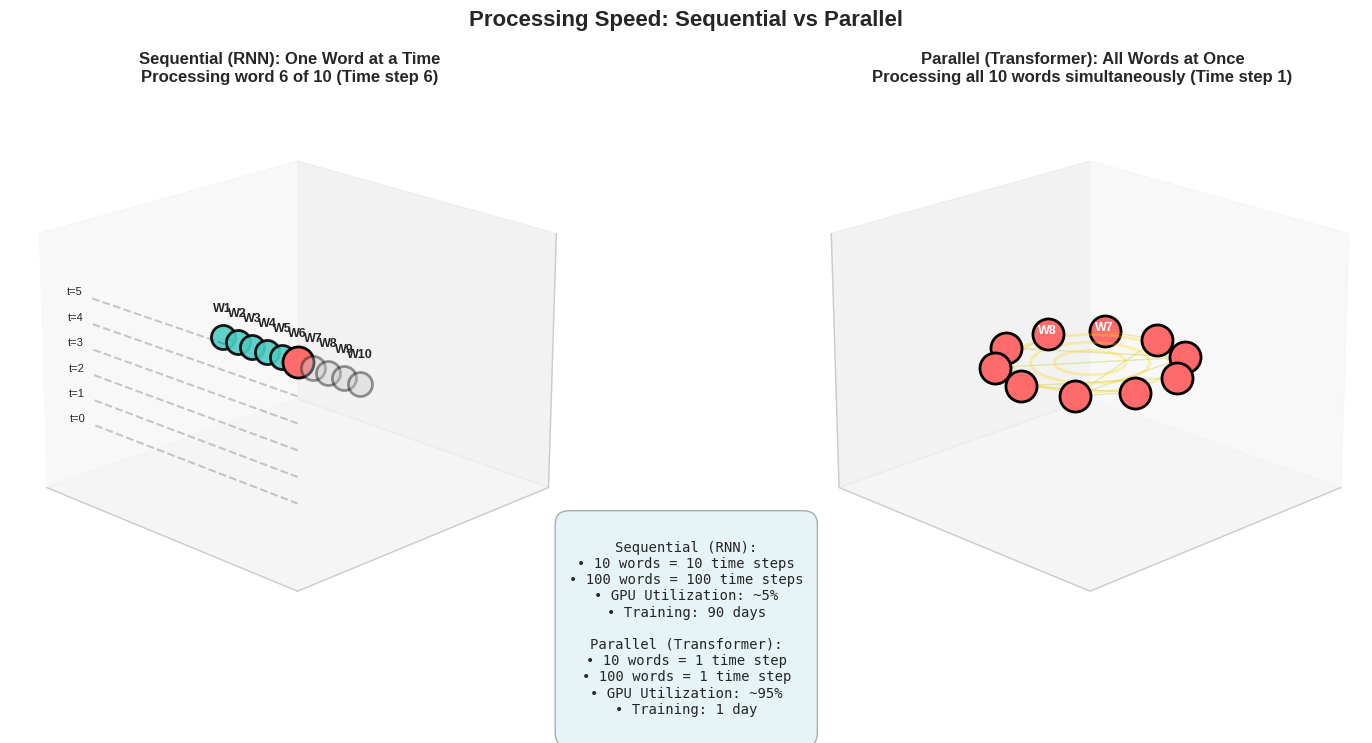

Write the Python code that produced this figure. (Note: this script raises an exception after producing the figure.)
"""
Generate 3D visualization comparing parallel vs sequential processing
Shows why transformers are faster than RNNs
"""

import numpy as np
import matplotlib.pyplot as plt
from mpl_toolkits.mplot3d import Axes3D
import matplotlib.patches as mpatches
from matplotlib.animation import FuncAnimation

# Set style
plt.style.use('seaborn-v0_8-whitegrid')

# Create figure with two 3D subplots
fig = plt.figure(figsize=(16, 8))

# Colors
COLOR_INACTIVE = '#CCCCCC'
COLOR_ACTIVE = '#FF6B6B'
COLOR_COMPLETE = '#4ECDC4'

# Left: Sequential Processing (RNN)
ax1 = fig.add_subplot(121, projection='3d')

# Create domino-like arrangement
n_words = 10
seq_positions = []
for i in range(n_words):
    x = i * 0.3 - 1.5
    y = 0
    z = 0
    seq_positions.append([x, y, z])

# Show time steps
time_steps = 5  # Show word 5 being processed
for i, pos in enumerate(seq_positions):
    if i < time_steps:
        color = COLOR_COMPLETE
        size = 300
        alpha = 0.9
    elif i == time_steps:
        color = COLOR_ACTIVE
        size = 500
        alpha = 1.0
    else:
        color = COLOR_INACTIVE
        size = 300
        alpha = 0.4

    ax1.scatter(pos[0], pos[1], pos[2], s=size, c=color,
               edgecolors='black', linewidth=2, alpha=alpha)
    ax1.text(pos[0], pos[1], pos[2] + 0.2, f'W{i+1}',
            fontsize=9, ha='center', fontweight='bold')

# Draw arrows showing sequential flow
for i in range(n_words - 1):
    if i < time_steps:
        ax1.plot([seq_positions[i][0] + 0.1, seq_positions[i+1][0] - 0.1],
                [0, 0], [0, 0], 'g-', linewidth=3, alpha=0.8)

# Add time axis
time_z = np.linspace(-0.5, 0.5, time_steps + 1)
for i in range(time_steps + 1):
    ax1.plot([-2, 2], [-0.8, -0.8], [time_z[i], time_z[i]],
            'k--', alpha=0.2)
    ax1.text(-2.2, -0.8, time_z[i], f't={i}',
            fontsize=8, ha='right')

ax1.set_title('Sequential (RNN): One Word at a Time\n' +
             f'Processing word {time_steps+1} of {n_words} (Time step {time_steps+1})',
             fontsize=12, fontweight='bold')
ax1.set_xlim(-2.5, 2.5)
ax1.set_ylim(-1, 1)
ax1.set_zlim(-1, 1)
ax1.view_init(elev=20, azim=-45)
ax1.grid(True, alpha=0.3)
ax1.set_xticks([])
ax1.set_yticks([])
ax1.set_zticks([])

# Right: Parallel Processing (Transformer)
ax2 = fig.add_subplot(122, projection='3d')

# Create sphere arrangement for parallel processing
np.random.seed(42)
par_positions = []
for i in range(n_words):
    theta = i * 2 * np.pi / n_words
    x = 0.8 * np.cos(theta)
    y = 0.8 * np.sin(theta)
    z = 0
    par_positions.append([x, y, z])

# All words processed simultaneously
for i, pos in enumerate(par_positions):
    ax2.scatter(pos[0], pos[1], pos[2], s=500, c=COLOR_ACTIVE,
               edgecolors='black', linewidth=2, alpha=1.0)
    ax2.text(pos[0], pos[1], pos[2], f'W{i+1}',
            fontsize=9, ha='center', fontweight='bold', color='white')

# Draw connections showing parallel attention
for i in range(n_words):
    for j in range(i+1, n_words):
        if np.random.random() > 0.7:  # Show some connections
            ax2.plot([par_positions[i][0], par_positions[j][0]],
                    [par_positions[i][1], par_positions[j][1]],
                    [par_positions[i][2], par_positions[j][2]],
                    'y-', alpha=0.3, linewidth=1)

# Add burst effect to show simultaneity
theta_burst = np.linspace(0, 2*np.pi, 20)
for r in [0.3, 0.5, 0.7]:
    x_burst = r * np.cos(theta_burst)
    y_burst = r * np.sin(theta_burst)
    z_burst = np.zeros_like(x_burst)
    ax2.plot(x_burst, y_burst, z_burst, 'gold', alpha=0.3, linewidth=2)

ax2.set_title('Parallel (Transformer): All Words at Once\n' +
             f'Processing all {n_words} words simultaneously (Time step 1)',
             fontsize=12, fontweight='bold')
ax2.set_xlim(-1.5, 1.5)
ax2.set_ylim(-1.5, 1.5)
ax2.set_zlim(-1, 1)
ax2.view_init(elev=20, azim=45)
ax2.grid(True, alpha=0.3)
ax2.set_xticks([])
ax2.set_yticks([])
ax2.set_zticks([])

# Main title
fig.suptitle('Processing Speed: Sequential vs Parallel',
            fontsize=16, fontweight='bold')

# Add comparison stats
stats_text = """
Sequential (RNN):
• 10 words = 10 time steps
• 100 words = 100 time steps
• GPU Utilization: ~5%
• Training: 90 days

Parallel (Transformer):
• 10 words = 1 time step
• 100 words = 1 time step
• GPU Utilization: ~95%
• Training: 1 day
"""

fig.text(0.5, 0.08, stats_text, fontsize=10, ha='center',
        bbox=dict(boxstyle='round', facecolor='lightblue', alpha=0.3, pad=1),
        family='monospace')

plt.tight_layout()
plt.subplots_adjust(top=0.88, bottom=0.18)
plt.savefig('../figures/3d_parallel_vs_sequential.pdf', dpi=300, bbox_inches='tight')
print("Generated: 3d_parallel_vs_sequential.pdf")
plt.close()